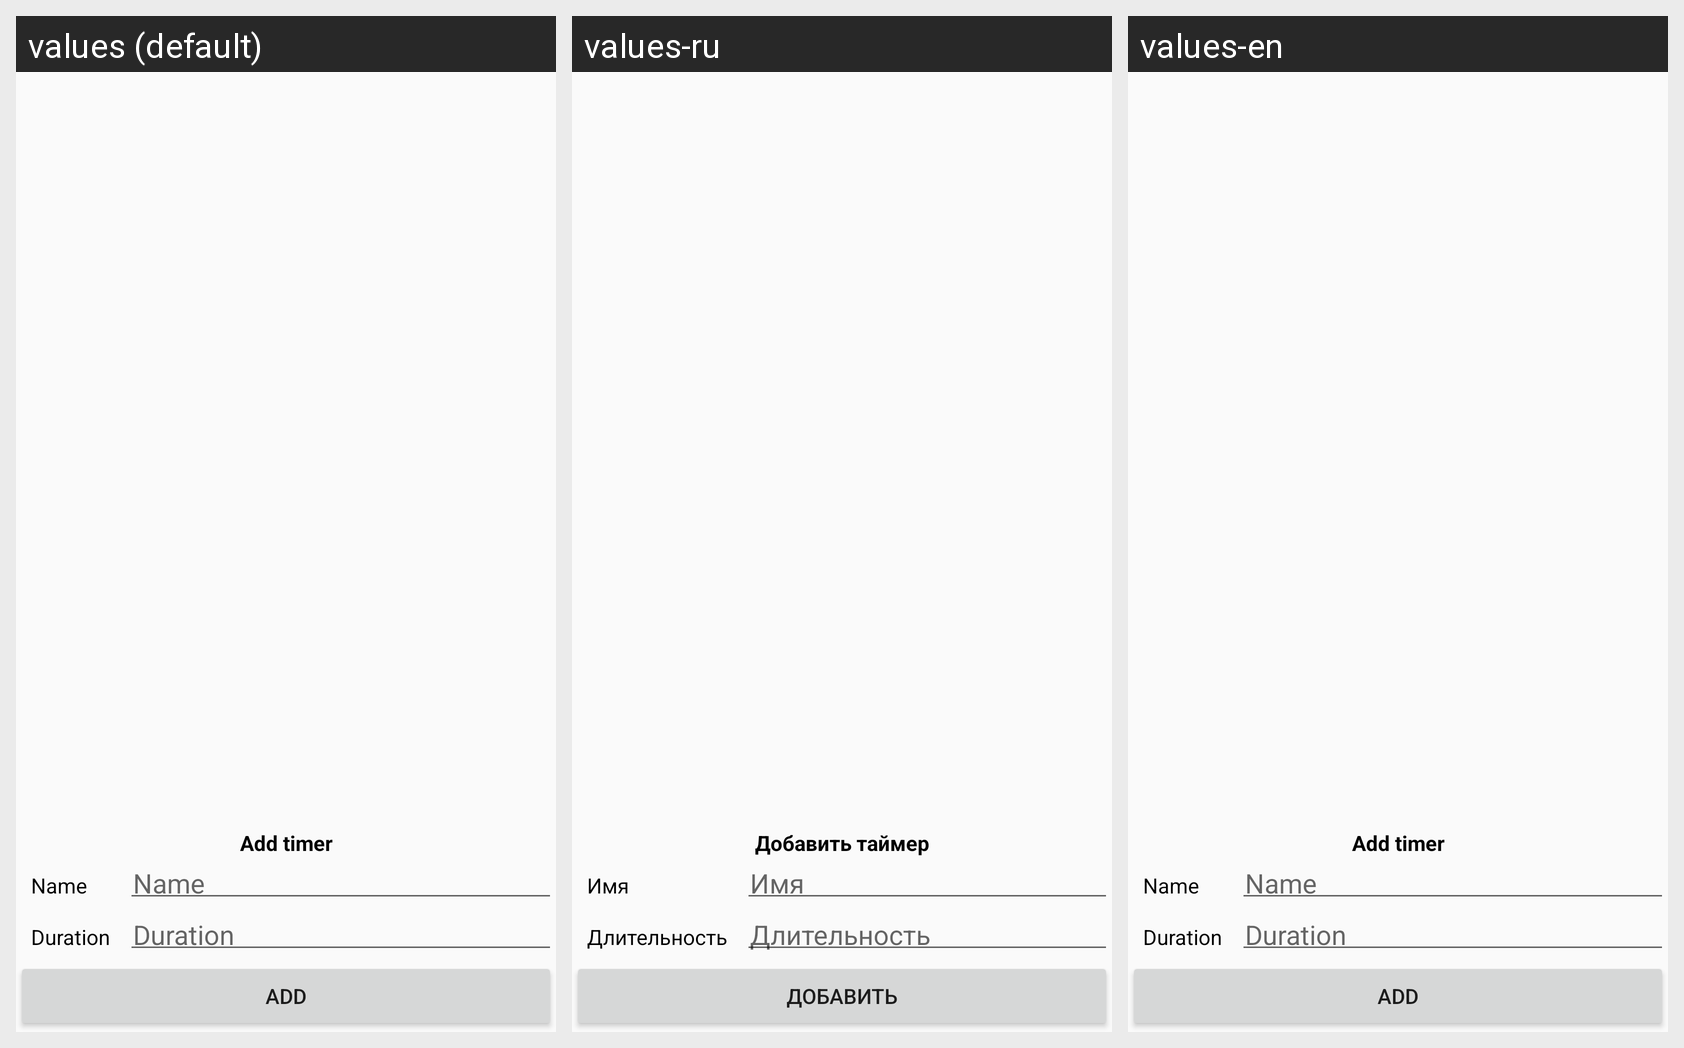

Here is an Android app screen in its default locale and in the app's own translations. Write out the translated-string differences for the strings that appear on this screen.
Android screen res/layout/activity_edit.xml rendered under 3 locales, left to right: values (default), values-ru, values-en. Device: Nexus 5 (rendered at 1080×1920; each locale shown at half size, 540×960, under a caption strip naming it); theme AppTheme.
Strings drawn on this screen, with the default value and each locale's value (text and hints the layout hard-codes, and strings that could not be matched under every locale, appear in the picture but are not listed):

add_timer
  values: Add timer
  values-ru: Добавить таймер
  values-en: Add timer

name
  values: Name
  values-ru: Имя
  values-en: Name

duration
  values: Duration
  values-ru: Длительность
  values-en: Duration

add
  values: Add
  values-ru: Добавить
  values-en: Add
